10-way image classification set "dataset_bg_removed" from GitHub (shrinidhi0811/leaflookalike-detector); label vocabulary: alpinia galanga, azadirachta indica, basella alba, jasminum, mentha, murraya koenigii, nerium oleander, plectranthus amboinicus, syzygium jambos, trigonella foenum graecum.

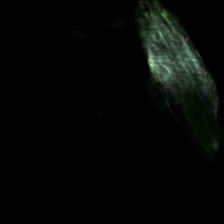
Label: alpinia galanga

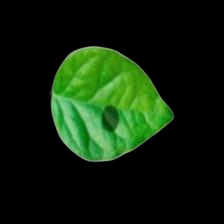
Label: jasminum

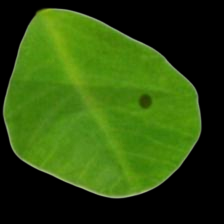
Label: trigonella foenum graecum

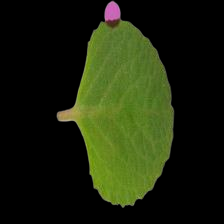
Label: plectranthus amboinicus

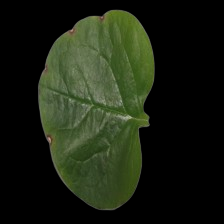
Label: basella alba

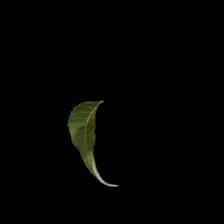
Label: azadirachta indica
